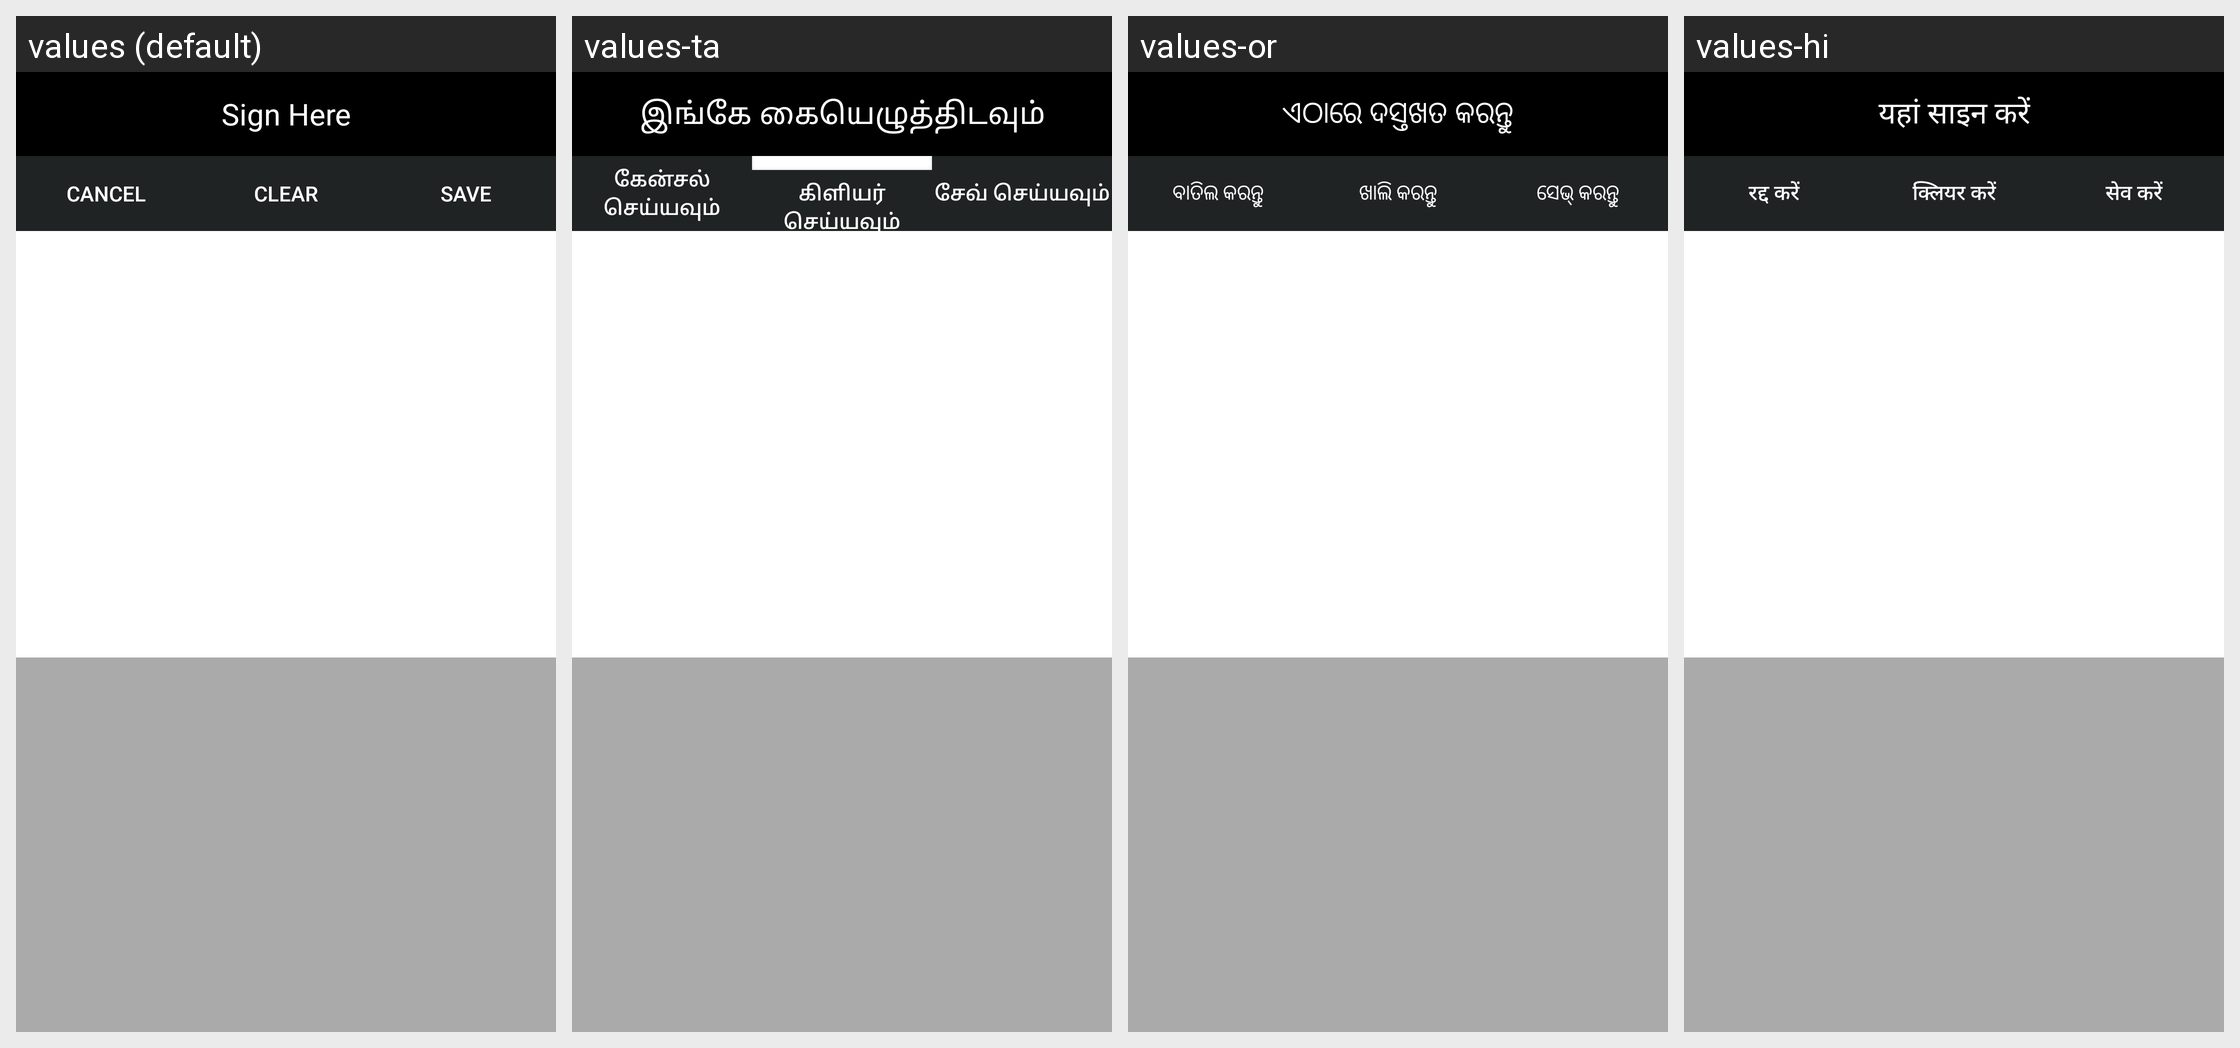

Locale-by-locale string values for the Android screen shown in this grid:
Android screen res/layout/service_signature.xml rendered under 4 locales, left to right: values (default), values-ta, values-or, values-hi. Device: Nexus 5 (rendered at 1080×1920; each locale shown at half size, 540×960, under a caption strip naming it); theme AppTheme.
Other locales in the repository, not shown: values-as, values-be, values-en, values-kn, values-mr, values-pa, values-te.
Strings drawn on this screen, with the default value and each locale's value (text and hints the layout hard-codes, and strings that could not be matched under every locale, appear in the picture but are not listed):

sign_here_title
  values: Sign Here
  values-ta: இங்கே கையெழுத்திடவும்
  values-or: ଏଠାରେ ଦସ୍ତଖତ କରନ୍ତୁ
  values-hi: यहां साइन करें

hint_cancel
  values: Cancel
  values-ta: கேன்சல் செய்யவும்
  values-or: ବାତିଲ କରନ୍ତୁ
  values-hi: रद्द करें

hint_clear
  values: Clear
  values-ta: கிளியர் செய்யவும்
  values-or: ଖାଲି କରନ୍ତୁ
  values-hi: क्लियर करें

hint_save
  values: Save
  values-ta: சேவ் செய்யவும்
  values-or: ସେଭ୍ କରନ୍ତୁ
  values-hi: सेव करें
